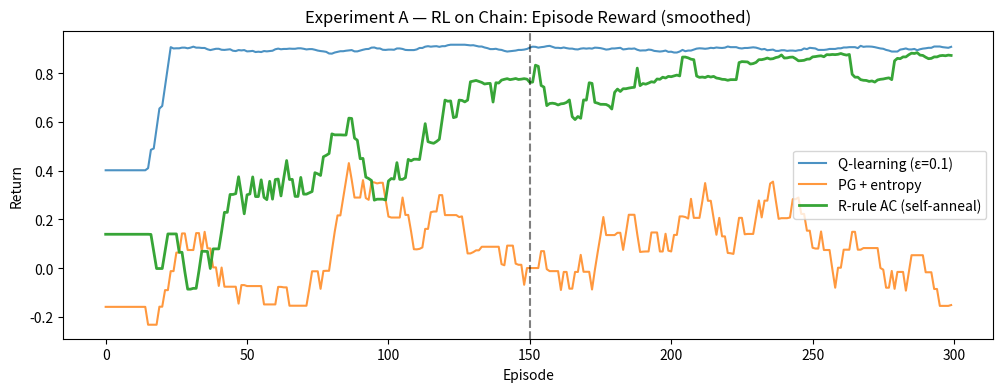
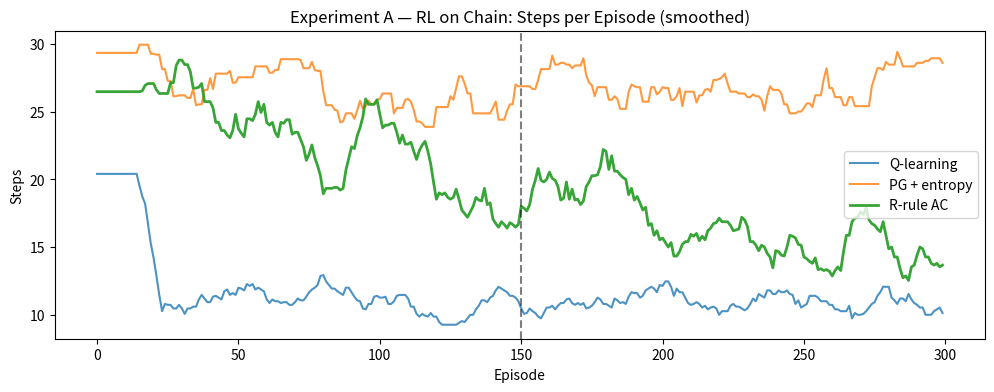
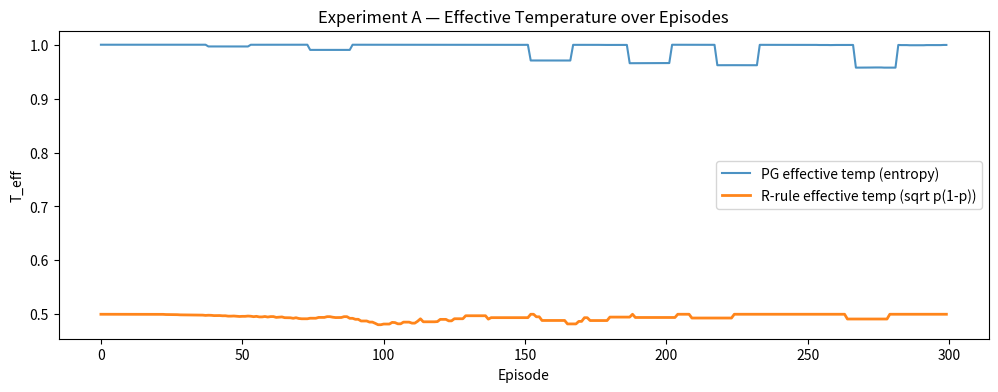
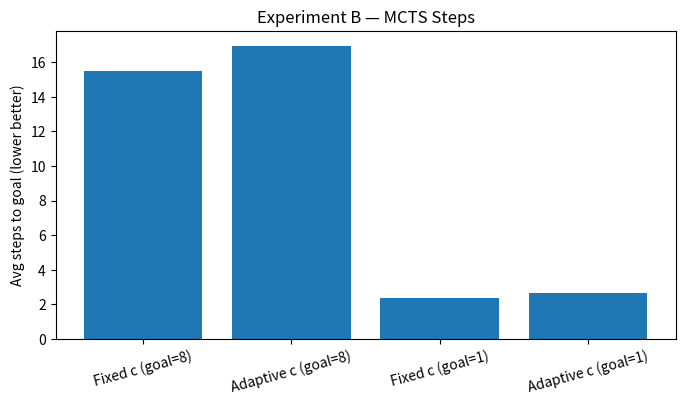
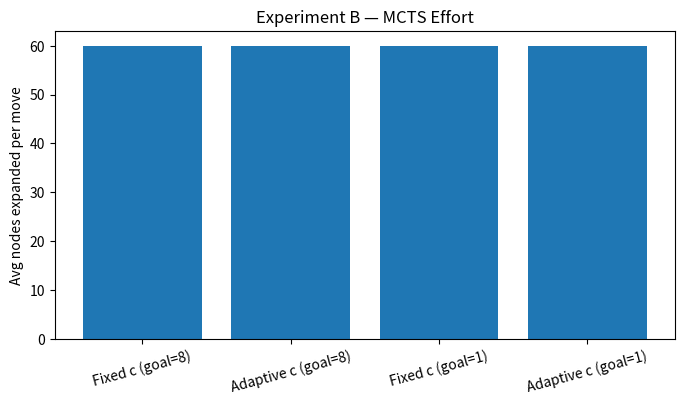

These charts were generated, in order, by the following Python code:
# %% [markdown]
# # RL & MCTS as Annealing Processes (Tiny Colab Demo)
# - Experiment A: RL on a 1D chain with mid-run goal flip
# - Experiment B: MCTS (UCT) on same chain: fixed-c vs self-annealing c(t)
#
# R-rule is implemented as a real-valued actor-critic:
#   logits <- logits + η * sqrt(p(1-p)) [ α * A  - β * N ]
# with entropy-based gate (no complex numbers).

import numpy as np, math, matplotlib.pyplot as plt
rng = np.random.default_rng(0)

# -------------------------------
# Environment: 1D Chain (len=9)
# -------------------------------
class Chain:
    def __init__(self, n=9, max_steps=30, flip_at=150):
        self.n = n
        self.start = 0
        self.goal_A = n-1
        self.goal_B = 1
        self.max_steps = max_steps
        self.flip_at = flip_at
        self.t = 0
        self.goal = self.goal_A

    def reset(self):
        self.pos = self.start
        self.steps = 0
        return self.pos

    def maybe_flip(self):
        if self.t == self.flip_at:
            self.goal = self.goal_B

    def step(self, a):
        # a: 0=left, 1=right ; with 10% slip
        a_eff = a if rng.random() > 0.1 else (1-a)
        if a_eff == 0:
            self.pos = max(0, self.pos - 1)
        else:
            self.pos = min(self.n-1, self.pos + 1)
        self.steps += 1
        done = (self.pos == self.goal) or (self.steps >= self.max_steps)
        r = 1.0 if self.pos == self.goal else -0.01
        return self.pos, r, done

# utils
def softmax2(z0, z1):
    m = max(z0, z1)
    e0, e1 = math.exp(z0-m), math.exp(z1-m)
    s = e0+e1
    return e0/s, e1/s
def entropy2(p):
    if p<=0 or p>=1: return 0.0
    return -(p*math.log(p)+(1-p)*math.log(1-p))

# -------------------------------
# Experiment A: RL
# -------------------------------
def run_ql(env, episodes=300, eps=0.1, alpha=0.2, gamma=0.95):
    Q = np.zeros((env.n, 2))
    returns, steps_list = [], []
    env.t = 0; env.goal = env.goal_A
    for ep in range(episodes):
        env.maybe_flip()
        s = env.reset()
        total = 0.0
        for _ in range(env.max_steps):
            a = rng.integers(0,2) if rng.random()<eps else np.argmax(Q[s])
            s2, r, done = env.step(a)
            Q[s,a] += alpha*(r + gamma*np.max(Q[s2]) - Q[s,a])
            total += r
            s = s2
            env.t += 1
            if done: break
        returns.append(total)
        steps_list.append(env.steps)
    return np.array(returns), np.array(steps_list)

def run_pg(env, episodes=300, eta=0.1, ent_coef=0.02):
    # state-wise logits for two actions
    L = np.zeros((env.n,2))
    baseline = 0.0; beta=0.9
    returns, steps_list, temps = [], [], []
    env.t = 0; env.goal = env.goal_A
    for ep in range(episodes):
        env.maybe_flip()
        s = env.reset()
        total=0.0
        for _ in range(env.max_steps):
            p0, p1 = softmax2(L[s,0], L[s,1])
            a = 0 if rng.random()<p0 else 1
            s2, r, done = env.step(a)
            baseline = beta*baseline + (1-beta)*r
            # REINFORCE-like per-state
            grad0 = (1-p0) if a==0 else (-p0)
            grad1 = (1-p1) if a==1 else (-p1)
            L[s,0] += eta*((r-baseline)*grad0 + ent_coef*(0.5-p0))
            L[s,1] += eta*((r-baseline)*grad1 + ent_coef*(0.5-p1))
            total += r
            s = s2
            env.t += 1
            if done: break
        returns.append(total); steps_list.append(env.steps)
        # Proxy temperature: avg entropy across states visited is similar; store terminal state's entropy for simplicity
        p0e,p1e = softmax2(L[s,0], L[s,1]); temps.append(entropy2(p1e)/math.log(2))
    return np.array(returns), np.array(steps_list), np.array(temps)

def run_r_rule_ac(env, episodes=300, eta=0.12, alpha_c=1.0, beta_c=0.5):
    # Actor logits per state; critic as simple value function
    L = np.zeros((env.n,2))
    L_prev = np.zeros_like(L)
    V = np.zeros(env.n)
    gamma=0.95
    returns, steps_list, temps = [], [], []
    env.t = 0; env.goal = env.goal_A
    for ep in range(episodes):
        env.maybe_flip()
        s = env.reset()
        total=0.0
        while True:
            p0,p1 = softmax2(L[s,0], L[s,1])
            a = 0 if rng.random()<p0 else 1
            s2, r, done = env.step(a)
            td = r + gamma*(0 if done else V[s2]) - V[s]
            V[s] += 0.3*td

            # A: policy gradient advantage (use TD)
            grad0 = (1-p0) if a==0 else (-p0)
            grad1 = (1-p1) if a==1 else (-p1)
            A0, A1 = td*grad0, td*grad1

            # N: coherence penalty (momentum on logits)
            N0 = L[s,0] - L_prev[s,0]
            N1 = L[s,1] - L_prev[s,1]

            H = entropy2(p1)/math.log(2)
            sin_th, cos_th = H, (1-H)
            sigma = math.sqrt(max(1e-9, p1*(1-p1)))
            d0 = eta*sigma*( alpha_c*sin_th*A0 - beta_c*cos_th*N0 )
            d1 = eta*sigma*( alpha_c*sin_th*A1 - beta_c*cos_th*N1 )

            L_prev[s,0], L_prev[s,1] = L[s,0], L[s,1]
            L[s,0] += d0; L[s,1] += d1

            total += r
            s = s2
            env.t += 1
            if done: break
        returns.append(total); steps_list.append(env.steps)
        p0e,p1e = softmax2(L[s,0], L[s,1]); temps.append(math.sqrt(max(1e-9,p1e*(1-p1e))))
    return np.array(returns), np.array(steps_list), np.array(temps)

# Run Experiment A
env = Chain(n=9, max_steps=30, flip_at=150)
R_ql, S_ql = run_ql(env, episodes=300, eps=0.1)
env = Chain(n=9, max_steps=30, flip_at=150)
R_pg, S_pg, T_pg = run_pg(env, episodes=300, eta=0.1, ent_coef=0.02)
env = Chain(n=9, max_steps=30, flip_at=150)
R_rr, S_rr, T_rr = run_r_rule_ac(env, episodes=300, eta=0.12, alpha_c=1.0, beta_c=0.5)

# Plot RL results
x = np.arange(300)
def smooth(y,w=15):
    if len(y)<w: return y
    c = np.cumsum(np.insert(y,0,0.0))
    z = (c[w:]-c[:-w])/w
    return np.concatenate([np.full(w-1,z[0]), z])

plt.figure(figsize=(12,4))
plt.plot(smooth(R_ql), label='Q-learning (ε=0.1)', alpha=0.8)
plt.plot(smooth(R_pg), label='PG + entropy', alpha=0.8)
plt.plot(smooth(R_rr), label='R-rule AC (self-anneal)', alpha=0.95, linewidth=2)
plt.axvline(150/1, color='k', ls='--', alpha=0.5)  # flip roughly after 150 episodes/steps
plt.title('Experiment A — RL on Chain: Episode Reward (smoothed)')
plt.xlabel('Episode'); plt.ylabel('Return'); plt.legend(); plt.show()

plt.figure(figsize=(12,4))
plt.plot(smooth(S_ql), label='Q-learning', alpha=0.8)
plt.plot(smooth(S_pg), label='PG + entropy', alpha=0.8)
plt.plot(smooth(S_rr), label='R-rule AC', alpha=0.95, linewidth=2)
plt.axvline(150/1, color='k', ls='--', alpha=0.5)
plt.title('Experiment A — RL on Chain: Steps per Episode (smoothed)')
plt.xlabel('Episode'); plt.ylabel('Steps'); plt.legend(); plt.show()

plt.figure(figsize=(12,4))
plt.plot(smooth(T_pg), label='PG effective temp (entropy)', alpha=0.8)
plt.plot(smooth(T_rr), label='R-rule effective temp (sqrt p(1-p))', alpha=0.95, linewidth=2)
plt.title('Experiment A — Effective Temperature over Episodes')
plt.xlabel('Episode'); plt.ylabel('T_eff'); plt.legend(); plt.show()

# -------------------------------
# Experiment B: MCTS (UCT) on Chain
# -------------------------------
class Node:
    __slots__ = ("s","parent","N","W","children","untried")
    def __init__(self, s, parent=None):
        self.s = s; self.parent = parent
        self.N = 0; self.W = 0.0
        self.children = {}   # a -> Node
        self.untried = [0,1] # left/right

def rollout(env_state, goal, depth=12):
    s = env_state
    total=0.0
    for _ in range(depth):
        a = rng.integers(0,2)
        s,r,done = sim_step(s,a,goal)
        total += r
        if done: break
    return total

def sim_step(s,a,goal, n=9):
    a_eff = a if rng.random()>0.1 else (1-a)
    s2 = max(0, s-1) if a_eff==0 else min(n-1, s+1)
    done = (s2==goal)
    r = 1.0 if s2==goal else -0.01
    return s2, r, done

def uct_select(node, c):
    best_a, best_u = None, -1e9
    for a,child in node.children.items():
        Q = child.W/max(1,child.N)
        U = c * math.sqrt(math.log(max(1,node.N))/max(1,child.N))
        u = Q + U
        if u > best_u:
            best_u, best_a = u, a
    return best_a

def expand(node, goal):
    if not node.untried: return node
    a = node.untried.pop(rng.integers(0, len(node.untried)))
    s2, r, done = sim_step(node.s, a, goal)
    child = Node(s2, parent=node)
    node.children[a] = child
    return child

def backprop(node, value):
    cur = node
    while cur is not None:
        cur.N += 1
        cur.W += value
        cur = cur.parent

def mcts_plan(start_s, goal, sims=60, depth=12, c=1.4, adaptive=False):
    root = Node(start_s)
    for _ in range(sims):
        node = root
        # selection
        while node.untried==[] and node.children:
            # adaptive c from node's empirical win variance
            c_eff = c
            if adaptive and node.N>1:
                p = max(0.0, min(1.0, node.W/max(1,node.N)))
                c_eff = c * math.sqrt(max(1e-9, p*(1-p)))
            a = uct_select(node, c_eff)
            node = node.children[a]
        # expansion
        if node.untried:
            node = expand(node, goal)
        # rollout
        val = rollout(node.s, goal, depth)
        # backprop
        backprop(node, val)
    # choose best action at root
    if not root.children: return rng.integers(0,2), root
    a_best = max(root.children.items(), key=lambda kv: kv[1].N)[0]
    return a_best, root

def run_mcts_episode(goal, sims=60, adaptive=False, n=9, max_steps=30):
    s = 0; total=0.0
    nodes_expanded = []
    for _ in range(max_steps):
        a, root = mcts_plan(s, goal, sims=sims, depth=12, c=1.4, adaptive=adaptive)
        nodes_expanded.append(sum(ch.N for ch in root.children.values()))
        s2, r, done = sim_step(s, a, goal, n=n)
        total += r
        s = s2
        if done: break
    return total, len(nodes_expanded), np.mean(nodes_expanded)

# Run Experiment B before and after goal flip
def batch(goal, sims, adaptive, trials=50):
    totals=[]; steps=[]; nodes=[]
    for _ in range(trials):
        tot, st, ne = run_mcts_episode(goal, sims=sims, adaptive=adaptive)
        totals.append(tot); steps.append(st); nodes.append(ne)
    return np.array(totals), np.array(steps), np.array(nodes)

tot_fixed_A, st_fixed_A, ne_fixed_A   = batch(goal=8, sims=60, adaptive=False, trials=50)
tot_adapt_A, st_adapt_A, ne_adapt_A   = batch(goal=8, sims=60, adaptive=True,  trials=50)
tot_fixed_B, st_fixed_B, ne_fixed_B   = batch(goal=1, sims=60, adaptive=False, trials=50)
tot_adapt_B, st_adapt_B, ne_adapt_B   = batch(goal=1, sims=60, adaptive=True,  trials=50)

# Plots for MCTS
labels = ['Fixed c (goal=8)','Adaptive c (goal=8)','Fixed c (goal=1)','Adaptive c (goal=1)']
means = [st_fixed_A.mean(), st_adapt_A.mean(), st_fixed_B.mean(), st_adapt_B.mean()]
plt.figure(figsize=(8,4))
plt.bar(labels, means)
plt.ylabel('Avg steps to goal (lower better)'); plt.xticks(rotation=15); plt.title('Experiment B — MCTS Steps')
plt.show()

means_nodes = [ne_fixed_A.mean(), ne_adapt_A.mean(), ne_fixed_B.mean(), ne_adapt_B.mean()]
plt.figure(figsize=(8,4))
plt.bar(labels, means_nodes)
plt.ylabel('Avg nodes expanded per move'); plt.xticks(rotation=15); plt.title('Experiment B — MCTS Effort')
plt.show()

print("Experiment A (RL) — mean return over last 50 episodes:")
print(f"  Q-learning: {R_ql[-50:].mean():.3f}")
print(f"  PG+entropy: {R_pg[-50:].mean():.3f}")
print(f"  R-rule AC : {R_rr[-50:].mean():.3f}")

print("\nExperiment B (MCTS) — avg steps (lower is better):")
print(f"  Fixed c (goal=8): {st_fixed_A.mean():.2f} | Adaptive c: {st_adapt_A.mean():.2f}")
print(f"  Fixed c (goal=1): {st_fixed_B.mean():.2f} | Adaptive c: {st_adapt_B.mean():.2f}")

print("\nExperiment B (MCTS) — avg nodes expanded per move:")
print(f"  Fixed c (goal=8): {ne_fixed_A.mean():.1f} | Adaptive c: {ne_adapt_A.mean():.1f}")
print(f"  Fixed c (goal=1): {ne_fixed_B.mean():.1f} | Adaptive c: {ne_adapt_B.mean():.1f}")

